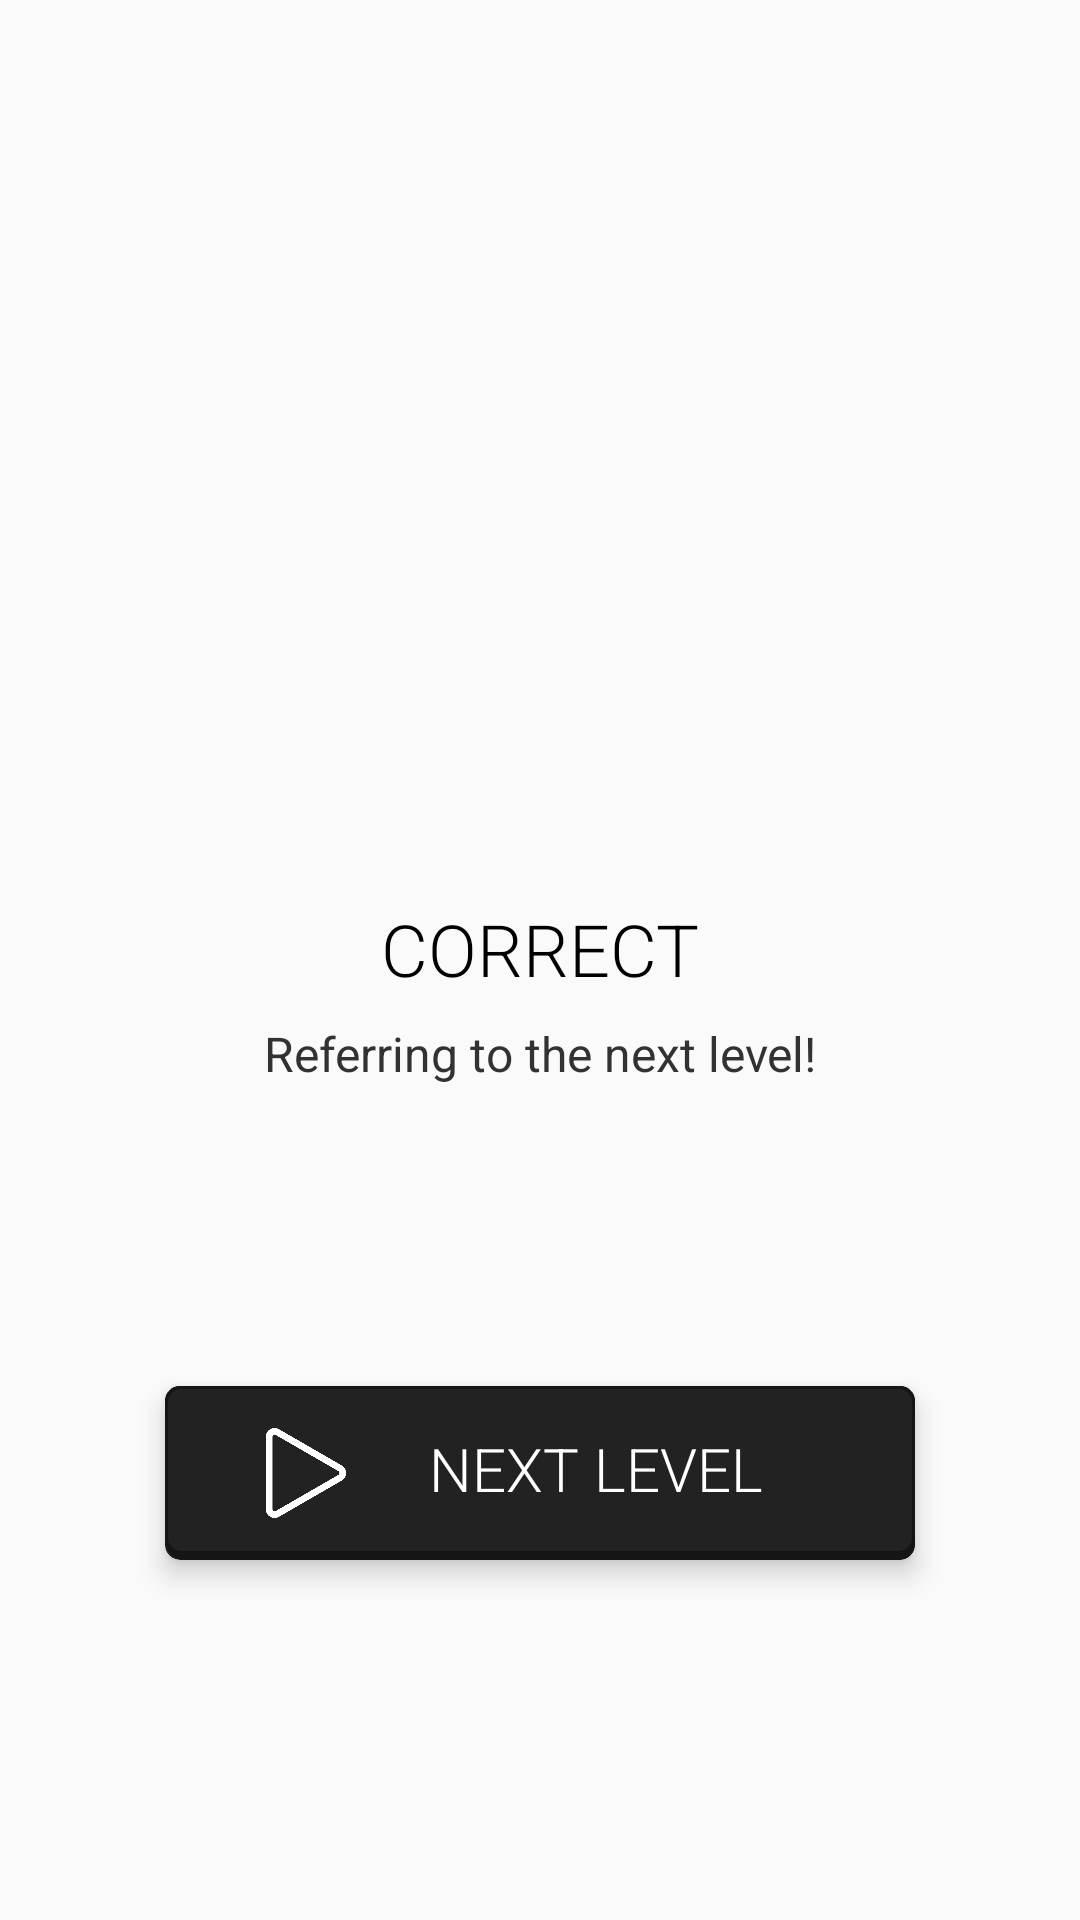

Layout XML and referenced resources for this Android screen:
<!-- AndroidManifest.xml: application theme AppTheme.NoActionBar -->
<!-- res/layout/activity_game.xml -->
<?xml version="1.0" encoding="utf-8"?>
<androidx.constraintlayout.widget.ConstraintLayout xmlns:android="http://schemas.android.com/apk/res/android"
    xmlns:app="http://schemas.android.com/apk/res-auto"
    xmlns:tools="http://schemas.android.com/tools"
    android:layout_width="match_parent"
    android:layout_height="match_parent"
    tools:context=".GameActivity">

    <androidx.constraintlayout.widget.ConstraintLayout
        android:id="@+id/next_level_root"
        android:layout_width="match_parent"
        android:layout_height="match_parent"
        app:layout_constraintBottom_toBottomOf="parent"
        app:layout_constraintLeft_toLeftOf="parent"
        app:layout_constraintRight_toRightOf="parent"
        app:layout_constraintTop_toTopOf="parent">

        <ImageView
            android:id="@+id/check_ic"
            android:layout_width="150dp"
            android:layout_height="150dp"
            android:layout_marginTop="150dp"
            android:src="@drawable/ic_check_black_24dp"
            app:layout_constraintLeft_toLeftOf="parent"
            app:layout_constraintRight_toRightOf="parent"
            app:layout_constraintTop_toTopOf="parent" />

        <TextView
            android:id="@+id/correct_tv"
            android:layout_width="wrap_content"
            android:layout_height="wrap_content"
            android:fontFamily="sans-serif-light"
            android:text="CORRECT"
            android:textColor="#000"
            android:textSize="24sp"
            app:layout_constraintLeft_toLeftOf="parent"
            app:layout_constraintRight_toRightOf="parent"
            app:layout_constraintTop_toBottomOf="@id/check_ic" />

        <TextView
            android:id="@+id/correct_second_tv"
            android:layout_width="wrap_content"
            android:layout_height="wrap_content"
            android:layout_marginTop="8dp"
            android:text="Referring to the next level!"
            android:textColor="@android:color/secondary_text_light"
            android:textSize="16sp"
            app:layout_constraintLeft_toLeftOf="parent"
            app:layout_constraintRight_toRightOf="parent"
            app:layout_constraintTop_toBottomOf="@id/correct_tv" />

        <androidx.cardview.widget.CardView
            android:id="@+id/play_cv"
            android:layout_width="wrap_content"
            android:layout_height="wrap_content"
            android:layout_marginTop="100dp"
            android:layout_marginBottom="4dp"
            android:clickable="true"
            android:focusable="true"
            app:cardBackgroundColor="@color/menu_btn"
            app:cardCornerRadius="5dp"
            app:cardElevation="5dp"
            app:layout_constraintLeft_toLeftOf="parent"
            app:layout_constraintRight_toRightOf="parent"
            app:layout_constraintTop_toBottomOf="@id/correct_second_tv">

            <LinearLayout
                android:layout_width="250dp"
                android:layout_height="wrap_content"
                android:background="@drawable/menu_btn2"
                android:orientation="horizontal"
                android:paddingLeft="32dp"
                android:paddingTop="14dp"
                android:paddingBottom="14dp">

                <ImageView
                    android:layout_width="30dp"
                    android:layout_height="30dp"
                    android:src="@drawable/play_triangle_outline_light" />

                <TextView
                    android:layout_width="wrap_content"
                    android:layout_height="wrap_content"
                    android:layout_marginLeft="26dp"
                    android:fontFamily="sans-serif-light"
                    android:text="NEXT LEVEL"
                    android:textColor="@android:color/white"
                    android:textSize="20sp" />

            </LinearLayout>
        </androidx.cardview.widget.CardView>

    </androidx.constraintlayout.widget.ConstraintLayout>

</androidx.constraintlayout.widget.ConstraintLayout>
<!-- resources referenced by this layout -->
<resources>
  <color name="menu_btn">#222222</color>
  <!-- drawable menu_btn2 (drawable) -->
  <?xml version="1.0" encoding="utf-8"?>
  <layer-list xmlns:android="http://schemas.android.com/apk/res/android">
      <item>
          <shape android:shape="rectangle">
              <solid android:color="#151515" />
              <corners
                  android:bottomLeftRadius="6dp"
                  android:bottomRightRadius="5dp" />
              <stroke
                  android:width="1dp"
                  android:color="#151515" />
          </shape>
      </item>
      <item android:bottom="2dp">
          <selector>
              <item android:state_pressed="true">
                  <shape android:shape="rectangle">
                      <corners android:radius="5dp" />
                      <solid android:color="@color/menu_btn_click" />
                      <stroke
                          android:width="1dp"
                          android:color="#151515" />
                  </shape>
              </item>
  
              <item android:state_pressed="false">
                  <shape android:shape="rectangle">
                      <corners android:radius="5dp" />
                      <solid android:color="@color/menu_btn" />
                      <stroke
                          android:width="1dp"
                          android:color="#151515" />
                  </shape>
              </item>
          </selector>
      </item>
  
  </layer-list>
  <!-- drawable play_triangle_outline_light: png bitmap (drawable, 11635 bytes) -->
  <style name="AppTheme.NoActionBar" parent="Theme.AppCompat.Light.NoActionBar">
          <item name="android:windowNoTitle">true</item>
  
      </style>
  <color name="menu_btn_click">#1A1A1A</color>
</resources>
